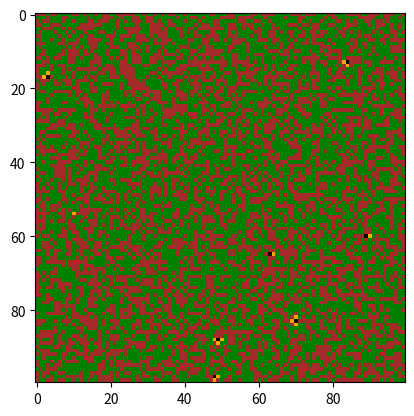

Reproduce this figure in Python.
import numpy as np
import matplotlib.pyplot as plt
import matplotlib.animation as animation
from matplotlib.colors import ListedColormap

size = 100 
p = 0.05   
f = 0.001  
density = 0.5

EMPTY, TREE, FIRE, BURNT = 0, 1, 2, 3

forest = np.random.choice([EMPTY, TREE], size=(size, size), p=[1-density, density])

def step(forest):
    new_forest = forest.copy()
    for i in range(size):
        for j in range(size):
            if forest[i, j] == EMPTY or forest[i, j] == BURNT:
                if np.random.rand() < p:
                    new_forest[i, j] = TREE
            elif forest[i, j] == TREE:
                neighbors = [
                    forest[(i-1)%size, j],
                    forest[(i+1)%size, j],
                    forest[i, (j-1)%size],
                    forest[i, (j+1)%size]
                ]
                if FIRE in neighbors:
                    new_forest[i, j] = FIRE
                elif np.random.rand() < f:
                    new_forest[i, j] = FIRE
            elif forest[i, j] == FIRE:
                new_forest[i, j] = BURNT
    return new_forest

cmap = ListedColormap(['brown', 'green', 'orange', 'black'])
fig, ax = plt.subplots()
im = ax.imshow(forest, cmap=cmap, vmin=0, vmax=3)

def update(*args):
    global forest
    forest = step(forest)
    im.set_array(forest)
    return [im]

ani = animation.FuncAnimation(fig, update, interval=50, blit=True)
plt.show()
